The GitHub repository htthao12/benhcay contains a labelled image folder "data" with 7 categories: anthracnose, aphids, healthy, powdery mildew, rust, scorch sunburn, yellowing wilt. Examples follow, each with its label.

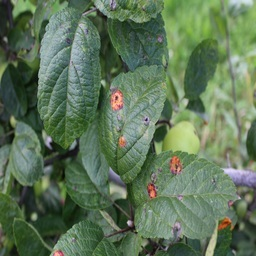
Label: rust

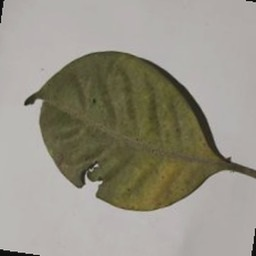
Label: aphids

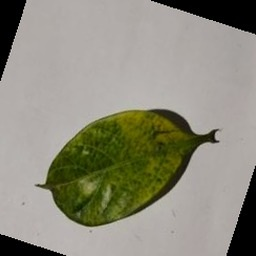
Label: yellowing wilt

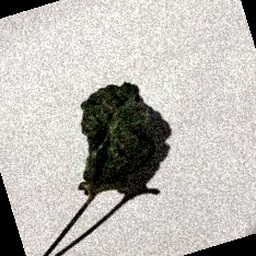
Label: scorch sunburn

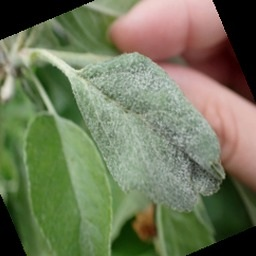
Label: powdery mildew

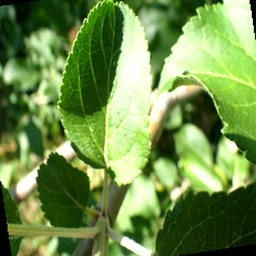
Label: healthy
